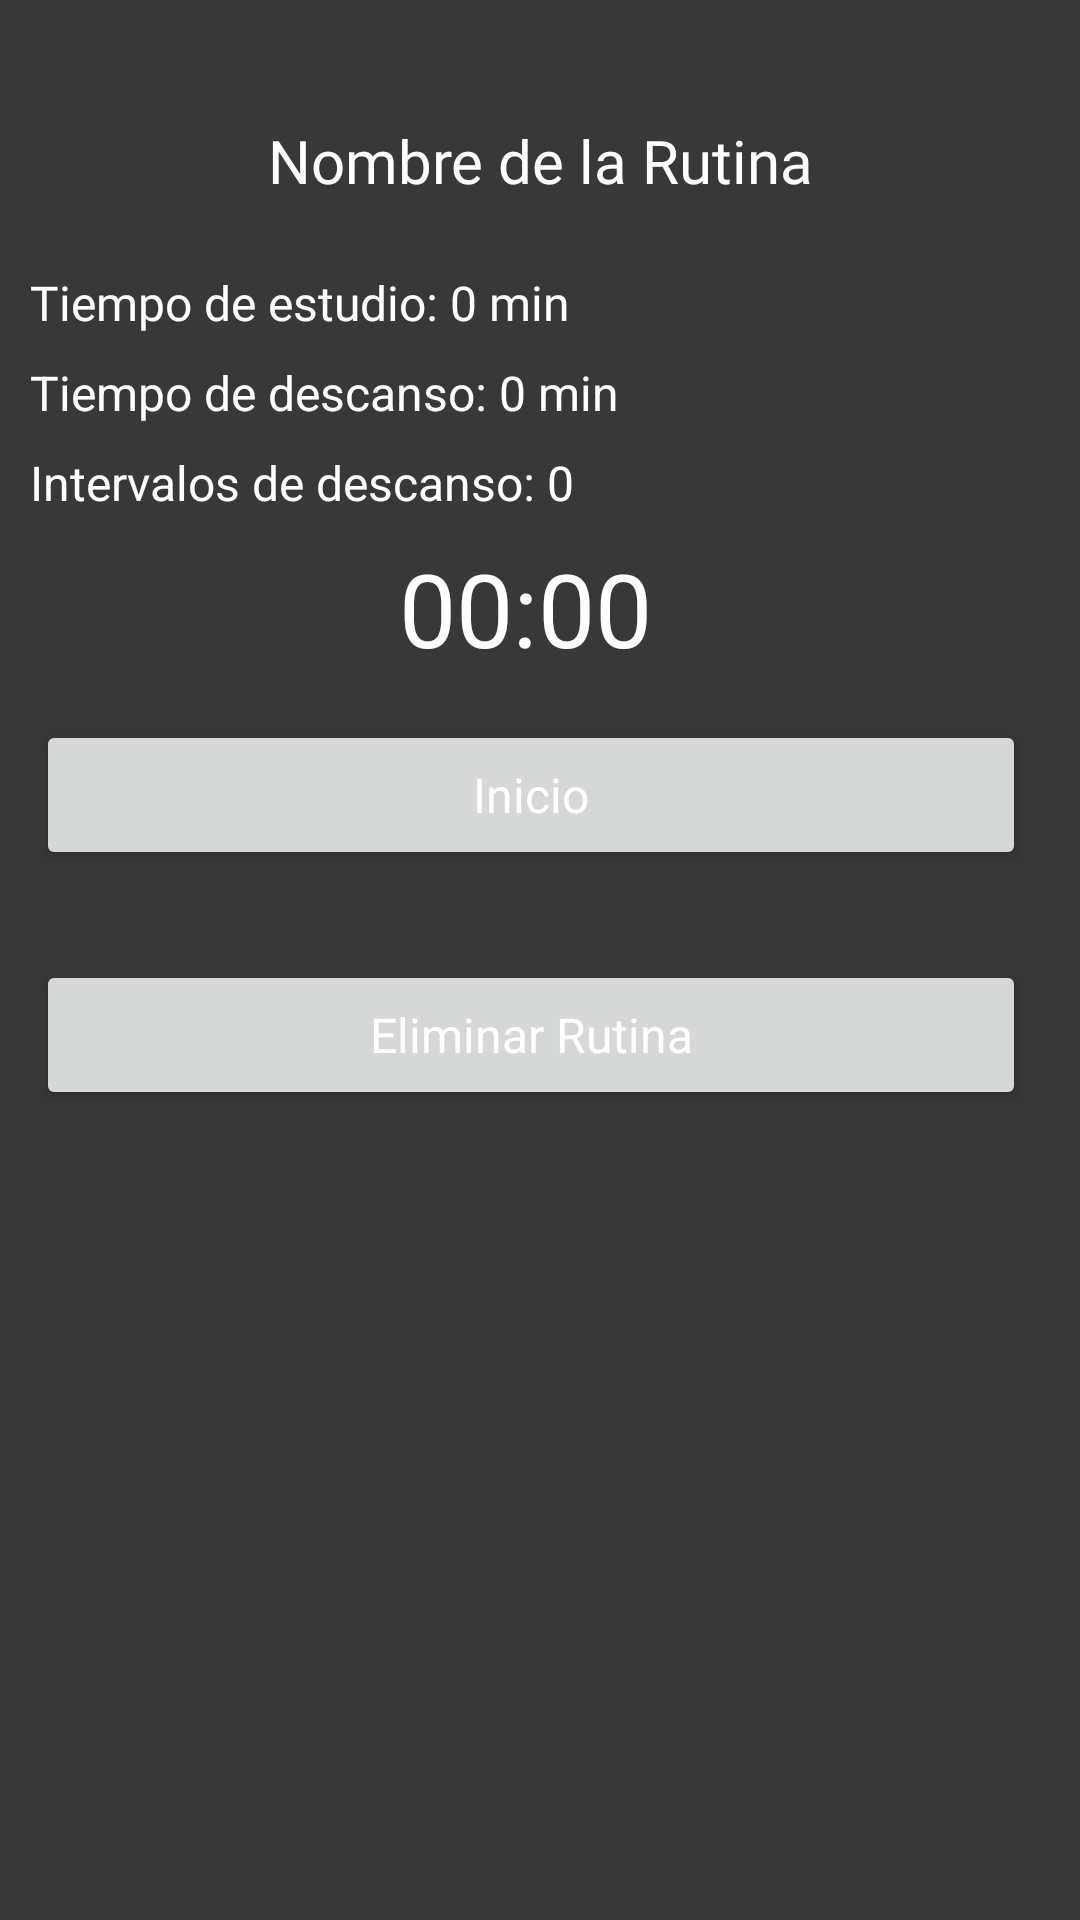

Produce the Android XML layout that renders to this screen, including the resource entries it uses.
<!-- AndroidManifest.xml: application theme Theme.AppFlowTask01 -->
<!-- res/layout/fragment_rutina_ver.xml -->
<?xml version="1.0" encoding="utf-8"?>
<LinearLayout xmlns:android="http://schemas.android.com/apk/res/android"
    android:layout_width="match_parent"
    android:layout_height="wrap_content"
    android:layout_marginTop="150dp"
    android:background="@color/gris"
    android:orientation="vertical"
    android:paddingTop="20dp"
    android:paddingBottom="20dp">

    <TextView
        android:id="@+id/tv_nombre_rutina"
        android:layout_width="360dp"
        android:layout_height="50dp"
        android:layout_marginTop="20dp"
        android:fontFamily="@font/roboto_bold"
        android:text="@string/nameR"
        android:textAlignment="center"
        android:textColor="@color/white"
        android:textSize="20sp" />

    <TextView
        android:id="@+id/tv_tiempo_estudio"
        android:layout_width="300dp"
        android:layout_height="30dp"
        android:layout_marginLeft="10dp"
        android:fontFamily="@font/roboto_medium"
        android:text="@string/timeR"
        android:textAlignment="viewStart"
        android:textColor="@color/white"
        android:textSize="16sp" />

    <TextView
        android:id="@+id/tv_tiempo_descanso"
        android:layout_width="wrap_content"
        android:layout_height="30dp"
        android:layout_marginLeft="10dp"
        android:text="@string/timeDR"
        android:textColor="@color/white"
        android:textSize="16sp" />

    <TextView
        android:id="@+id/tv_intervalo_descanso"
        android:layout_width="wrap_content"
        android:layout_height="30dp"
        android:layout_marginLeft="10dp"
        android:text="@string/interR"
        android:textColor="@color/white"
        android:textSize="16sp" />

    <Chronometer
        android:id="@+id/chronometer"
        android:layout_width="330dp"
        android:layout_height="50dp"
        android:layout_marginLeft="10dp"
        android:layout_marginRight="10dp"
        android:text="@string/cronoR"
        android:textAlignment="center"
        android:textColor="@color/white"
        android:textSize="34sp" />

    <Button
        android:id="@+id/btn_iniciar"
        android:layout_width="330dp"
        android:layout_height="50dp"
        android:layout_marginLeft="12dp"
        android:layout_marginTop="10dp"
        android:layout_marginBottom="20dp"
        android:fontFamily="@font/roboto_bold"
        android:text="@string/btnInicio"
        android:textAlignment="center"
        android:textAllCaps="false"
        android:textColor="@color/white"
        android:textSize="16sp" />

    <Button
        android:id="@+id/btn_eliminar"
        android:layout_width="330dp"
        android:layout_height="50dp"
        android:layout_marginLeft="12dp"
        android:layout_marginTop="10dp"
        android:layout_marginBottom="20dp"
        android:fontFamily="@font/roboto_bold"
        android:text="Eliminar Rutina"
        android:textAlignment="center"
        android:textAllCaps="false"
        android:textColor="@color/white"
        android:textSize="16sp" />


</LinearLayout>
<!-- resources referenced by this layout -->
<resources>
  <color name="gris">#383838</color>
  <color name="white">#FFFFFFFF</color>
  <string name="btnInicio">Inicio</string>
  <string name="cronoR">00:00:00</string>
  <string name="interR">Intervalos de descanso: 0 </string>
  <string name="nameR">Nombre de la Rutina</string>
  <string name="timeDR">Tiempo de descanso: 0 min</string>
  <string name="timeR">Tiempo de estudio: 0 min</string>
  <style name="Theme.AppFlowTask01" parent="Base.Theme.AppFlowTask01" />
  <style name="Base.Theme.AppFlowTask01" parent="Theme.Material3.DayNight.NoActionBar">
          
          <item name="colorPrimary">@color/cyan</item>
          <item name="colorSecondary">@color/gris</item>
      </style>
  <color name="cyan">#448aff</color>
</resources>
